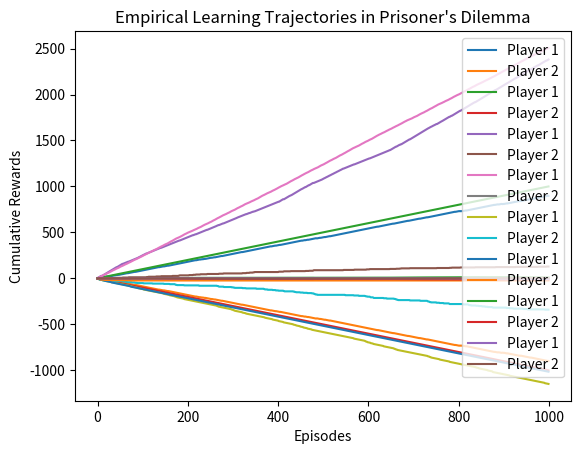

This chart was generated by the following Python code:
import numpy as np
import matplotlib.pyplot as plt

# Define the parameters for ε-greedy and Lenient Boltzmann Q-learning
epsilon = 0.1
temperature = 0.1
temp_decay = 0.99
min_temp = 0.01
leniency = 0.1


def epsilon_greedy(Q, state, num_actions):
    if np.random.uniform(0, 1) < epsilon:
        # Choose a random action
        a = np.random.randint(0, num_actions)
    else:
        # Choose the action with the highest Q-value
        # a = max(range(num_actions), key=lambda x: Q[x])
        a = np.argmax(Q[state])
    return a


def lenient_boltzmann(Q, state, temp, num_actions):
    # Compute the lenient probabilities for each action
    lenient_probs = np.exp(Q[state] / temperature)
    lenient_probs = lenient_probs / np.sum(lenient_probs)
    max_q = np.max(Q[state])

    # Compute the strict probabilities for each action
    strict_probs = np.zeros(num_actions)
    strict_probs[np.where(Q[state] == max_q)] = 1 / np.sum(Q[state] == max_q)

    # Combine the lenient and strict probabilities using the leniency factor
    probs = leniency * lenient_probs + (1 - leniency) * strict_probs

    # Choose an action according to the probabilities
    a = np.random.choice(num_actions, p=probs)

    return a


def update_Q(Q, s, a, r, s_next, alpha, gamma):
    Q[s][a] += alpha * (r + gamma * np.max(Q[s_next]) - Q[s][a])
    return Q


# ----------------------------- Nash Equilibrium ----------------------------- #
def nash_equilibrium(game, Q_table):
    # Check for convergence to Nash equilibrium
    nash_eq = np.array([np.argmax(Q_table[0]), np.argmax(Q_table[1])])
    print("Nash equilibrium:", nash_eq)
    if np.allclose(Q_table[nash_eq[0]][nash_eq[1]], game[nash_eq[0]][nash_eq[1]], rtol=1e-3):
        print("Converged to Nash equilibrium!")
    else:
        print("Did not converge to Nash equilibrium.")


# ----------------------------- Mixed Equilibrium ----------------------------- #
def mixes_equilibrium(Q_table, num_players, num_actions):
    probs = []
    for i in range(num_players):
        if np.random.uniform(0, 1) < epsilon:
            # Choose a random action with probability epsilon
            action_probs = np.ones(num_actions) / num_actions
        else:
            # Choose the action with the highest Q-value with probability 1-epsilon
            best_actions = np.argwhere(Q_table[i] == np.max(Q_table[i])).flatten()
            action_probs = np.zeros(num_actions)
            action_probs[best_actions] = 1.0 / len(best_actions)
        probs.append(action_probs)
    print(probs)


def trajectory_plot(num_episodes, player1_cumulative_rewards, player2_cumulative_rewards):
    # Plot the learning trajectories
    plt.plot(range(num_episodes), player1_cumulative_rewards, label='Player 1')
    plt.plot(range(num_episodes), player2_cumulative_rewards, label='Player 2')
    plt.xlabel('Episodes')
    plt.ylabel('Cumulative Rewards')
    plt.title('Empirical Learning Trajectories in Prisoner\'s Dilemma')
    plt.legend()
    plt.show()


# ----------------------------- E-Greedy / Lenient-Boltzmann ----------------------------- #
def play_game(game, num_actions, num_players, num_episodes, alpha, greedy):
    # Initialize Q-values for each action
    Q_table = np.zeros((num_actions, num_actions))

    # Initialize empty lists to store rewards obtained by each player
    player1_rewards = []
    player2_rewards = []

    # play multiple episodes of the game

    for i in range(num_episodes):
        # Choose actions for both players using epsilon-greedy algorithm
        if greedy:
            p1_action = epsilon_greedy(Q_table, 0, num_actions)
            p2_action = epsilon_greedy(Q_table, 1, num_actions)
        else:
            p1_action = lenient_boltzmann(Q_table, 0, temperature, num_actions)
            p2_action = lenient_boltzmann(Q_table, 1, temperature, num_actions)

        # Determine rewards obtained by both players in the current episode
        p1_reward = game[0][p1_action][p2_action]
        p2_reward = game[1][p1_action][p2_action]

        # Append rewards obtained by each player to their respective lists
        player1_rewards.append(p1_reward)
        player2_rewards.append(p2_reward)

        # Update Q-values using the reinforcement learning rule
        Q_table[0][p1_action] += alpha * (game[0][p1_action][p2_action] - Q_table[0][p1_action])
        Q_table[1][p2_action] += alpha * (game[1][p1_action][p2_action] - Q_table[1][p2_action])

    # Print the learned Q-values for each action
    print("Learned Q-values:")
    print(Q_table)

    # Compute cumulative rewards obtained by each player over the course of the episodes
    player1_cumulative_rewards = np.cumsum(player1_rewards)
    player2_cumulative_rewards = np.cumsum(player2_rewards)

    # print(player1_cumulative_rewards)
    trajectory_plot(num_episodes, player1_cumulative_rewards, player2_cumulative_rewards)
    return Q_table


def main():
    print("######## Prisoners Dilemma 1 ########")
    PD_game1 = np.array([[[-1, -1], [1, 1]],
                         [[1, 1], [-1, -1]]])
    print("E-Greedy:")
    q_table = play_game(PD_game1, 2, 2, 1000, 0.1, True)
    nash_equilibrium(PD_game1, q_table)
    print()

    print("Lenient-Boltzmann:")
    q_table = play_game(PD_game1, 2, 2, 1000, 0.1, False)
    nash_equilibrium(PD_game1, q_table)
    print()

    print("######## Battle of Sexes ########")
    BOS_game = np.array([[[3, 2], [0, 0]],
                         [[0, 0], [2, 3]]])
    print("E-Greedy:")
    q_table = play_game(BOS_game, 2, 2, 1000, 0.1, True)
    nash_equilibrium(BOS_game, q_table)
    print()

    print("Lenient-Boltzmann:")
    q_table = play_game(BOS_game, 2, 2, 1000, 0.1, False)
    nash_equilibrium(BOS_game, q_table)
    print()

    print("######## Prisoners Dilemma 2 ########")
    PD_game2 = np.array([[[-1, -1], [-4, 0]],
                         [[0, -4], [-3, -3]]])
    print("E-Greedy:")
    q_table = play_game(PD_game2, 2, 2, 1000, 0.1, True)
    nash_equilibrium(PD_game2, q_table)
    print()

    print("Lenient-Boltzmann:")
    q_table = play_game(PD_game2, 2, 2, 1000, 0.1, False)
    nash_equilibrium(PD_game2, q_table)
    print()

    print("######## Rock-Paper-Scissors ########")
    RPS_game = np.array(
        [[[0, -0.25, 0.5],
          [0.25, 0, -0.05],
          [-0.5, 0.05, 0]],
         [[0, 0.25, -0.5],
          [-0.25, 0, 0.05],
          [0.5, -0.05, 0]]])
    print("E-Greedy:")
    q_table = play_game(RPS_game, 3, 2, 1000, 0.1, True)
    nash_equilibrium(RPS_game, q_table)
    print()

    print("Lenient-Boltzmann:")
    q_table = play_game(RPS_game, 3, 2, 1000, 0.1, False)
    nash_equilibrium(RPS_game, q_table)


if __name__ == "__main__":
    main()
